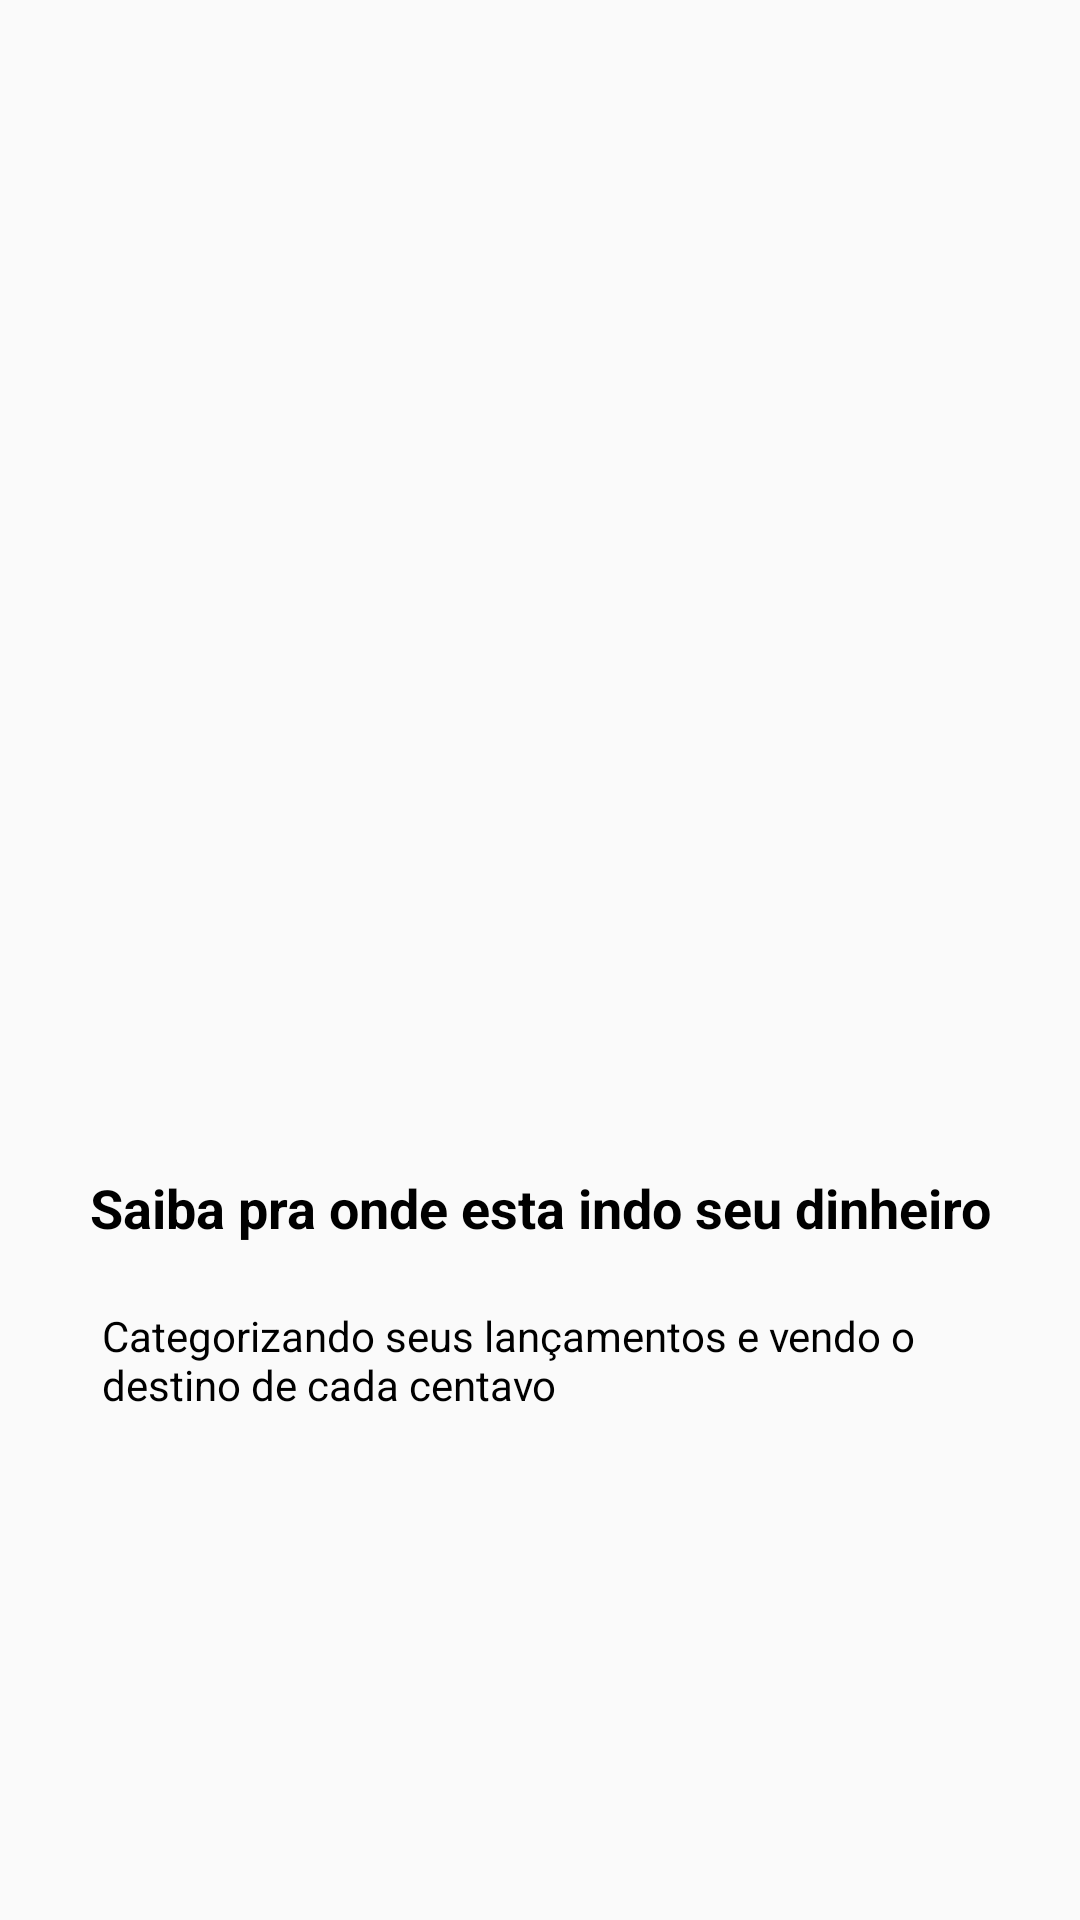

Write the Android layout XML for this screen, with the resource values it uses.
<!-- AndroidManifest.xml: application theme AppTheme -->
<!-- res/layout/intro_2.xml -->
<?xml version="1.0" encoding="utf-8"?>
<android.support.constraint.ConstraintLayout xmlns:android="http://schemas.android.com/apk/res/android"
    xmlns:app="http://schemas.android.com/apk/res-auto"
    xmlns:tools="http://schemas.android.com/tools"
    android:layout_width="match_parent"
    android:layout_height="match_parent">

    <ImageView
        android:id="@+id/imageView"
        android:layout_width="200dp"
        android:layout_height="200dp"
        android:layout_marginStart="8dp"
        android:layout_marginLeft="8dp"
        android:layout_marginEnd="8dp"
        android:layout_marginRight="8dp"
        android:layout_marginBottom="8dp"
        app:layout_constraintBottom_toTopOf="@+id/textView"
        app:layout_constraintEnd_toEndOf="parent"
        app:layout_constraintStart_toStartOf="parent"
        app:layout_constraintTop_toTopOf="parent"
        app:layout_constraintVertical_chainStyle="packed"
        app:srcCompat="@drawable/dois" />

    <TextView
        android:id="@+id/textView"
        android:layout_width="320dp"
        android:layout_height="50dp"
        android:layout_marginStart="8dp"
        android:layout_marginLeft="8dp"
        android:layout_marginEnd="8dp"
        android:layout_marginRight="8dp"
        android:layout_marginBottom="8dp"
        android:textColor="@android:color/black"
        android:gravity="center"
        android:text="@string/intro_2_1"
        android:textSize="18sp"
        android:textStyle="bold"
        app:layout_constraintBottom_toTopOf="@+id/textView2"
        app:layout_constraintEnd_toEndOf="parent"
        app:layout_constraintStart_toStartOf="parent"
        app:layout_constraintTop_toBottomOf="@+id/imageView" />

    <TextView
        android:id="@+id/textView2"
        android:layout_width="292dp"
        android:layout_height="35dp"
        android:layout_marginStart="8dp"
        android:layout_marginLeft="8dp"
        android:layout_marginEnd="8dp"
        android:layout_marginRight="8dp"
        android:textColor="@android:color/black"
        android:text="@string/intro_2_2"
        app:layout_constraintBottom_toBottomOf="parent"
        app:layout_constraintEnd_toEndOf="parent"
        app:layout_constraintStart_toStartOf="parent"
        app:layout_constraintTop_toBottomOf="@+id/textView" />
</android.support.constraint.ConstraintLayout>
<!-- resources referenced by this layout -->
<resources>
  <string name="intro_2_1">Saiba pra onde esta indo seu dinheiro</string>
  <string name="intro_2_2">Categorizando seus lançamentos e vendo o destino de cada centavo</string>
  <style name="AppTheme" parent="Theme.AppCompat.Light.DarkActionBar">
          
          <item name="colorPrimary">@color/colorPrimary</item>
          <item name="colorPrimaryDark">@color/colorPrimaryDark</item>
          <item name="colorAccent">@color/colorAccent</item>
      </style>
  <color name="colorPrimary">#01C7D2</color>
  <color name="colorPrimaryDark">#00B2BC</color>
  <color name="colorAccent">#FF7060</color>
</resources>
